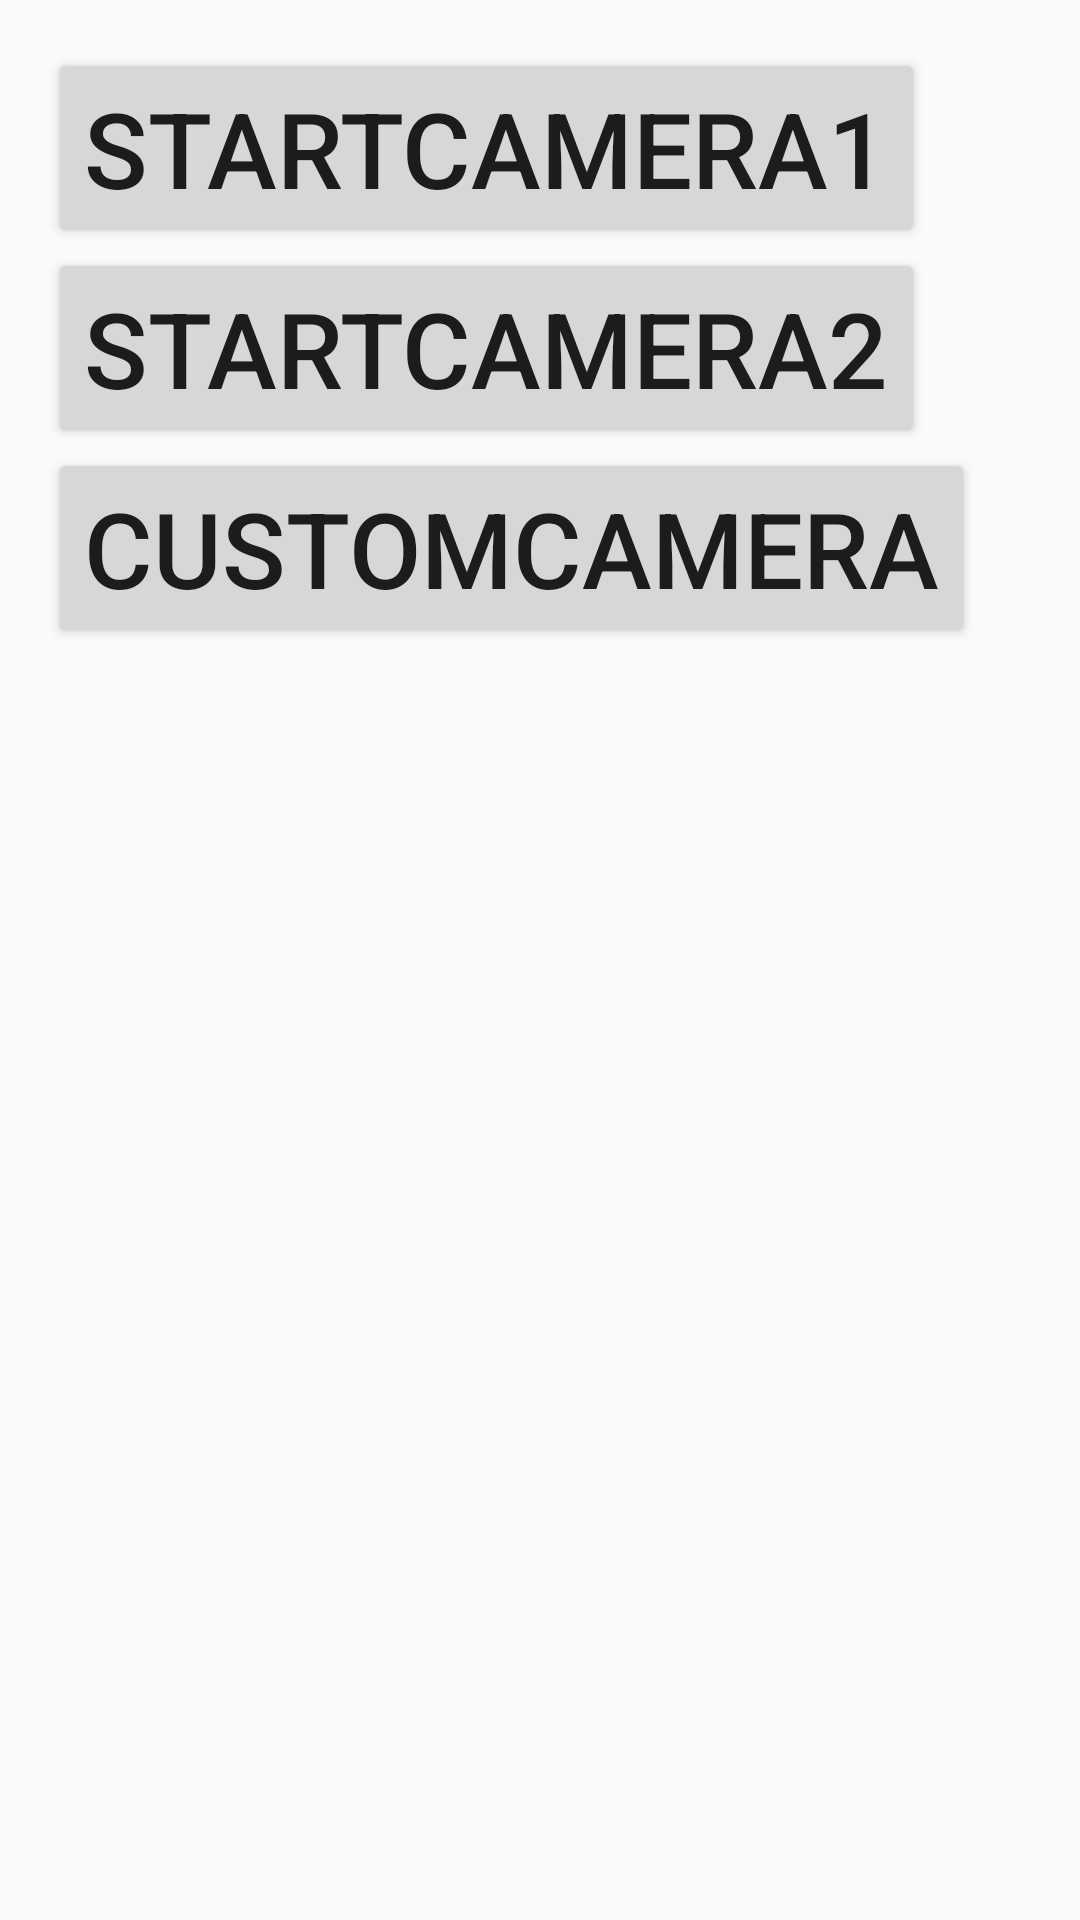

The Android layout XML behind this screen, and the referenced resources:
<!-- AndroidManifest.xml: application theme AppTheme -->
<!-- res/layout/activity_camera.xml -->
<?xml version="1.0" encoding="utf-8"?>
<LinearLayout xmlns:android="http://schemas.android.com/apk/res/android"
    android:layout_width="match_parent"
    android:layout_height="match_parent"
    android:padding="16dp"
    android:orientation="vertical">
    <Button
        android:textSize="35sp"
        android:onClick="startCamera1"
        android:text="StartCamera1"
        android:layout_width="wrap_content"
        android:layout_height="wrap_content" />
    <Button
        android:textSize="35sp"
        android:onClick="startCamera2"
        android:text="StartCamera2"
        android:layout_width="wrap_content"
        android:layout_height="wrap_content" />

    <Button
        android:textSize="35sp"
        android:onClick="customCamera"
        android:text="CustomCamera"
        android:layout_width="wrap_content"
        android:layout_height="wrap_content" />

    <ImageView
        android:id="@+id/iv_camera"
        android:layout_width="match_parent"
        android:layout_height="match_parent" />

</LinearLayout>
<!-- resources referenced by this layout -->
<resources>
  <style name="AppTheme" parent="Theme.AppCompat.Light.DarkActionBar">
          
          <item name="colorPrimary">@color/colorPrimary</item>
          <item name="colorPrimaryDark">@color/colorPrimaryDark</item>
          <item name="colorAccent">@color/colorAccent</item>
      </style>
  <!-- not gathered from this repository: default colours our renderer supplied (Android Studio template values) -->
  <color name="colorPrimary">#FF6200EE</color>
  <color name="colorPrimaryDark">#FF3700B3</color>
  <color name="colorAccent">#FF03DAC5</color>
</resources>
